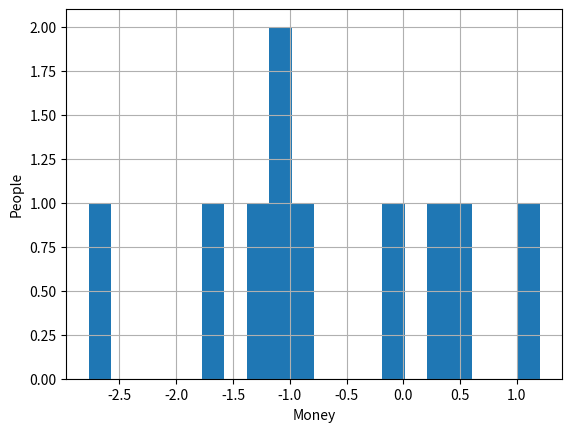

Reproduce this figure in Python.
#!/usr/bin/env python2
import numpy as np
import matplotlib.pyplot as plt
#import matplotlib.mlab as mlab
import matplotlib.transforms as transforms

x = np.random.randn(10)

fig = plt.figure()
ax = fig.add_subplot(111)

# the histogram of the data
ax.hist(x, 20)

# hist uses np.histogram under the hood to create 'n' and 'bins'.
# np.histogram returns the bin edges, so there will be 50 probability
# density values in n, 51 bin edges in bins and 50 patches.  To get
# everything lined up, we'll compute the bin centers
#bincenters = 0.5*(bins[1:]+bins[:-1])
#y = mlab.normpdf( bincenters, mu, sigma)

ax.set_xlabel('Money')
ax.set_ylabel('People')
#ax.set_title(r'$\mathrm{Histogram\ of\ IQ:}\ \mu=100,\ \sigma=15$')
trans = transforms.blended_transform_factory(
    ax.transData, ax.transAxes)
ax.grid(True)

plt.show()
